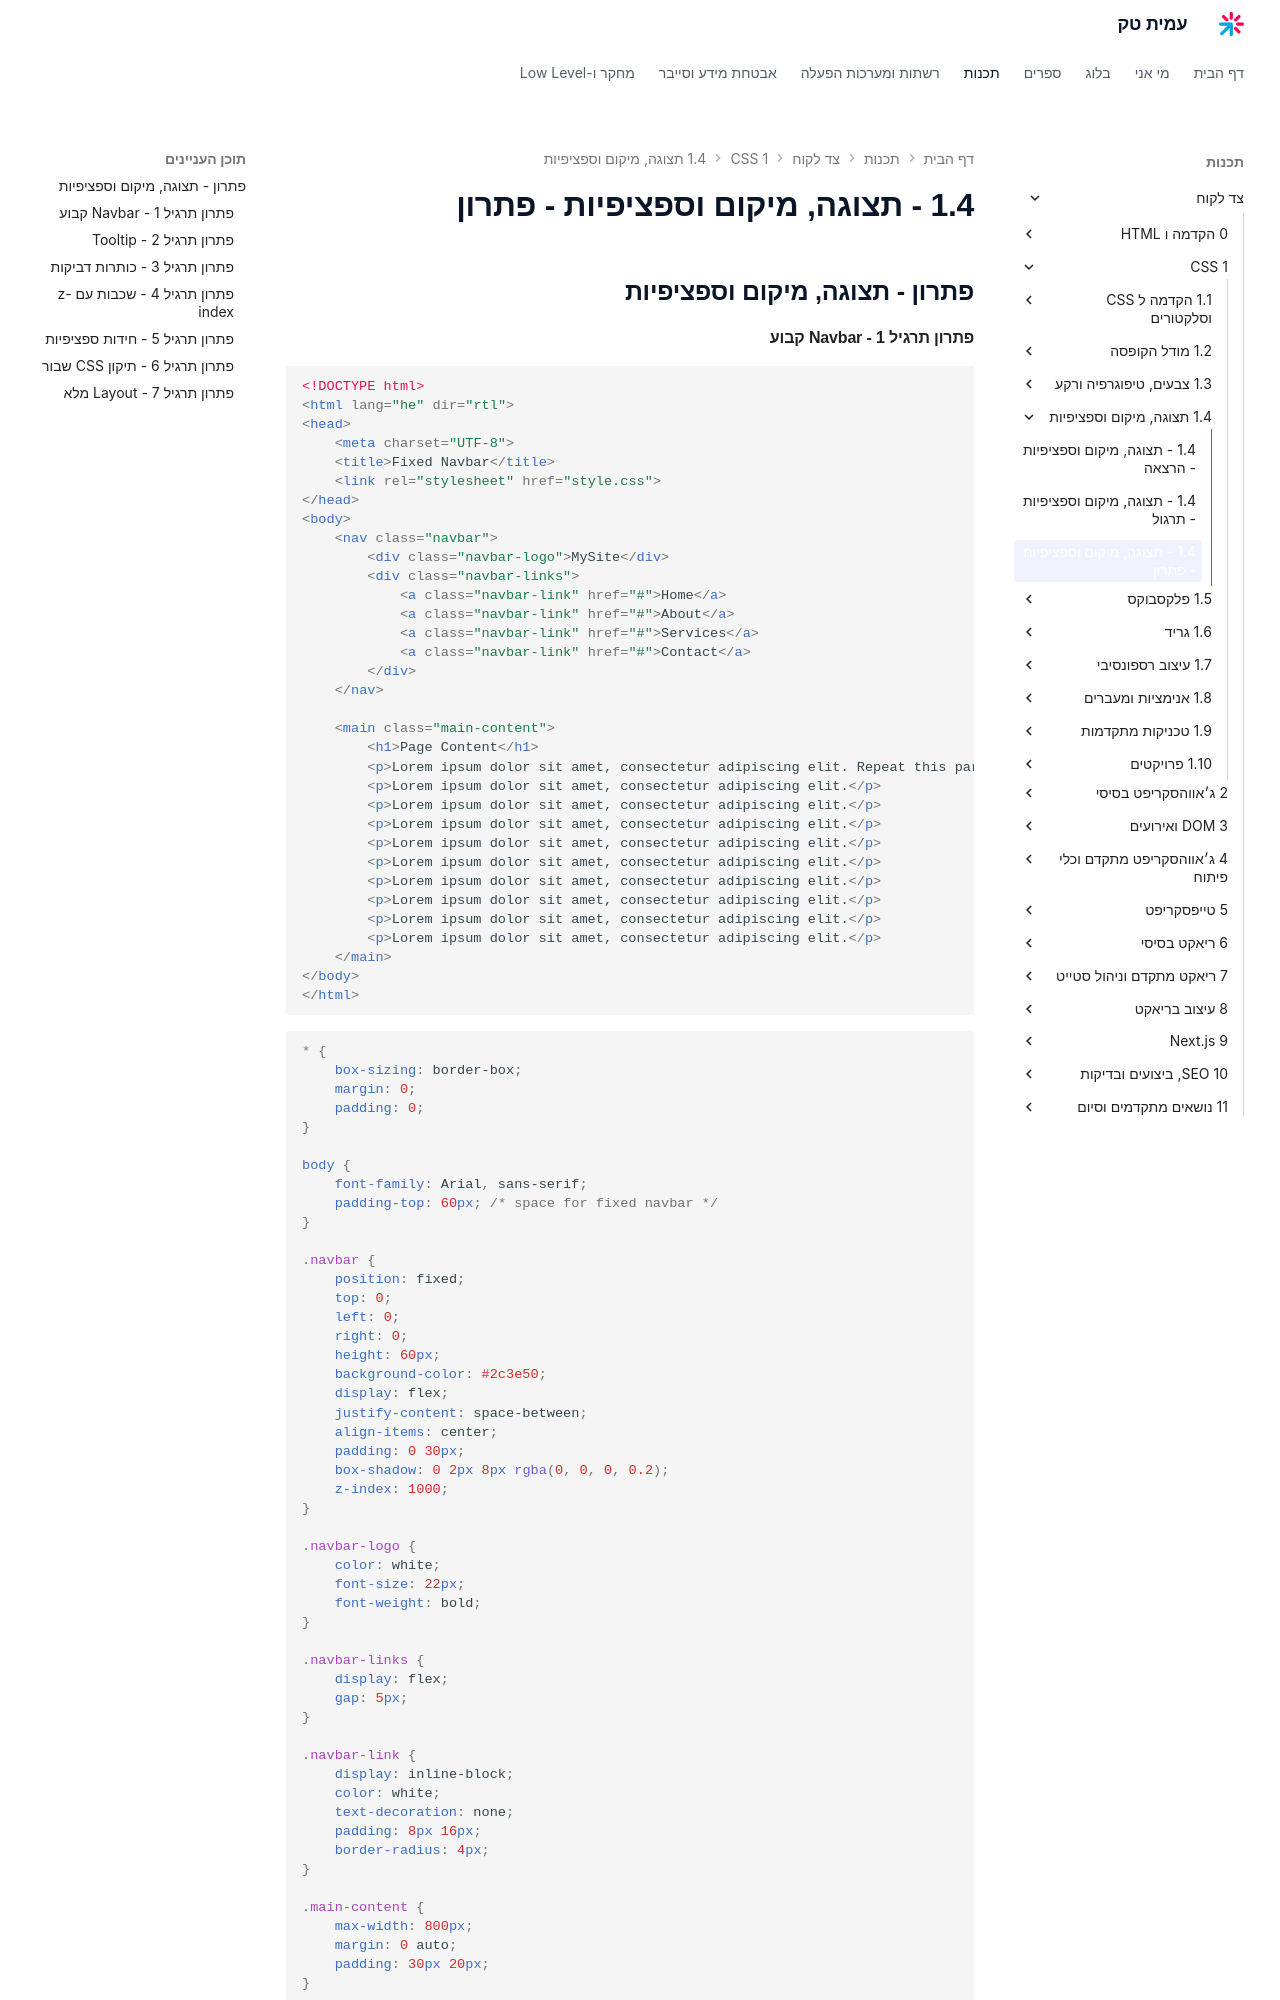

repository: AmitPinchasi/amittech · page: צד-לקוח/1 - CSS/1.4 - תצוגה, מיקום וספציפיות/1.4 - תצוגה, מיקום וספציפיות - פתרון/index.html · generator: mkdocs


## פתרון - תצוגה, מיקום וספציפיות

#### פתרון תרגיל 1 - Navbar קבוע

```html
<!DOCTYPE html>
<html lang="he" dir="rtl">
<head>
    <meta charset="UTF-8">
    <title>Fixed Navbar</title>
    <link rel="stylesheet" href="style.css">
</head>
<body>
    <nav class="navbar">
        <div class="navbar-logo">MySite</div>
        <div class="navbar-links">
            <a class="navbar-link" href="#">Home</a>
            <a class="navbar-link" href="#">About</a>
            <a class="navbar-link" href="#">Services</a>
            <a class="navbar-link" href="#">Contact</a>
        </div>
    </nav>

    <main class="main-content">
        <h1>Page Content</h1>
        <p>Lorem ipsum dolor sit amet, consectetur adipiscing elit. Repeat this paragraph many times to create scrollable content.</p>
        <p>Lorem ipsum dolor sit amet, consectetur adipiscing elit.</p>
        <p>Lorem ipsum dolor sit amet, consectetur adipiscing elit.</p>
        <p>Lorem ipsum dolor sit amet, consectetur adipiscing elit.</p>
        <p>Lorem ipsum dolor sit amet, consectetur adipiscing elit.</p>
        <p>Lorem ipsum dolor sit amet, consectetur adipiscing elit.</p>
        <p>Lorem ipsum dolor sit amet, consectetur adipiscing elit.</p>
        <p>Lorem ipsum dolor sit amet, consectetur adipiscing elit.</p>
        <p>Lorem ipsum dolor sit amet, consectetur adipiscing elit.</p>
        <p>Lorem ipsum dolor sit amet, consectetur adipiscing elit.</p>
    </main>
</body>
</html>
```

```css
* {
    box-sizing: border-box;
    margin: 0;
    padding: 0;
}

body {
    font-family: Arial, sans-serif;
    padding-top: 60px; /* space for fixed navbar */
}

.navbar {
    position: fixed;
    top: 0;
    left: 0;
    right: 0;
    height: 60px;
    background-color: #2c3e50;
    display: flex;
    justify-content: space-between;
    align-items: center;
    padding: 0 30px;
    box-shadow: 0 2px 8px rgba(0, 0, 0, 0.2);
    z-index: 1000;
}

.navbar-logo {
    color: white;
    font-size: 22px;
    font-weight: bold;
}

.navbar-links {
    display: flex;
    gap: 5px;
}
